Dataset: cork_oak_dataset (GitHub, nteno555/bu-rise-research). Classes: healthy, Biscogniauxia, Phytophthora.

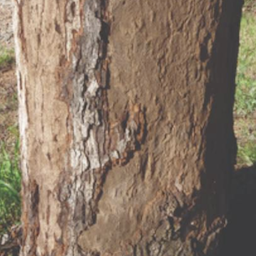
Label: Biscogniauxia

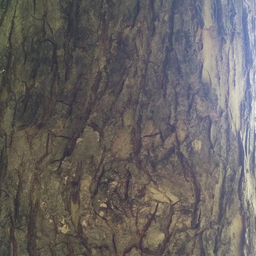
Label: healthy

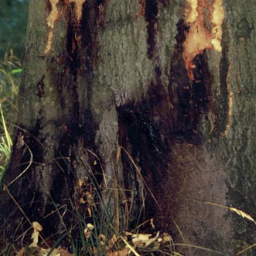
Label: Phytophthora

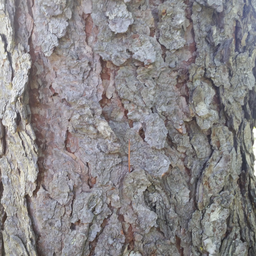
Label: healthy

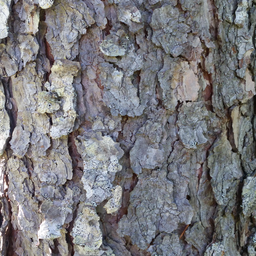
Label: healthy

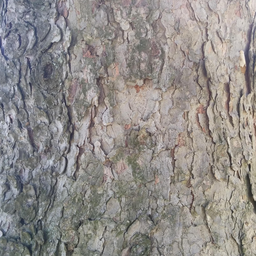
Label: healthy
